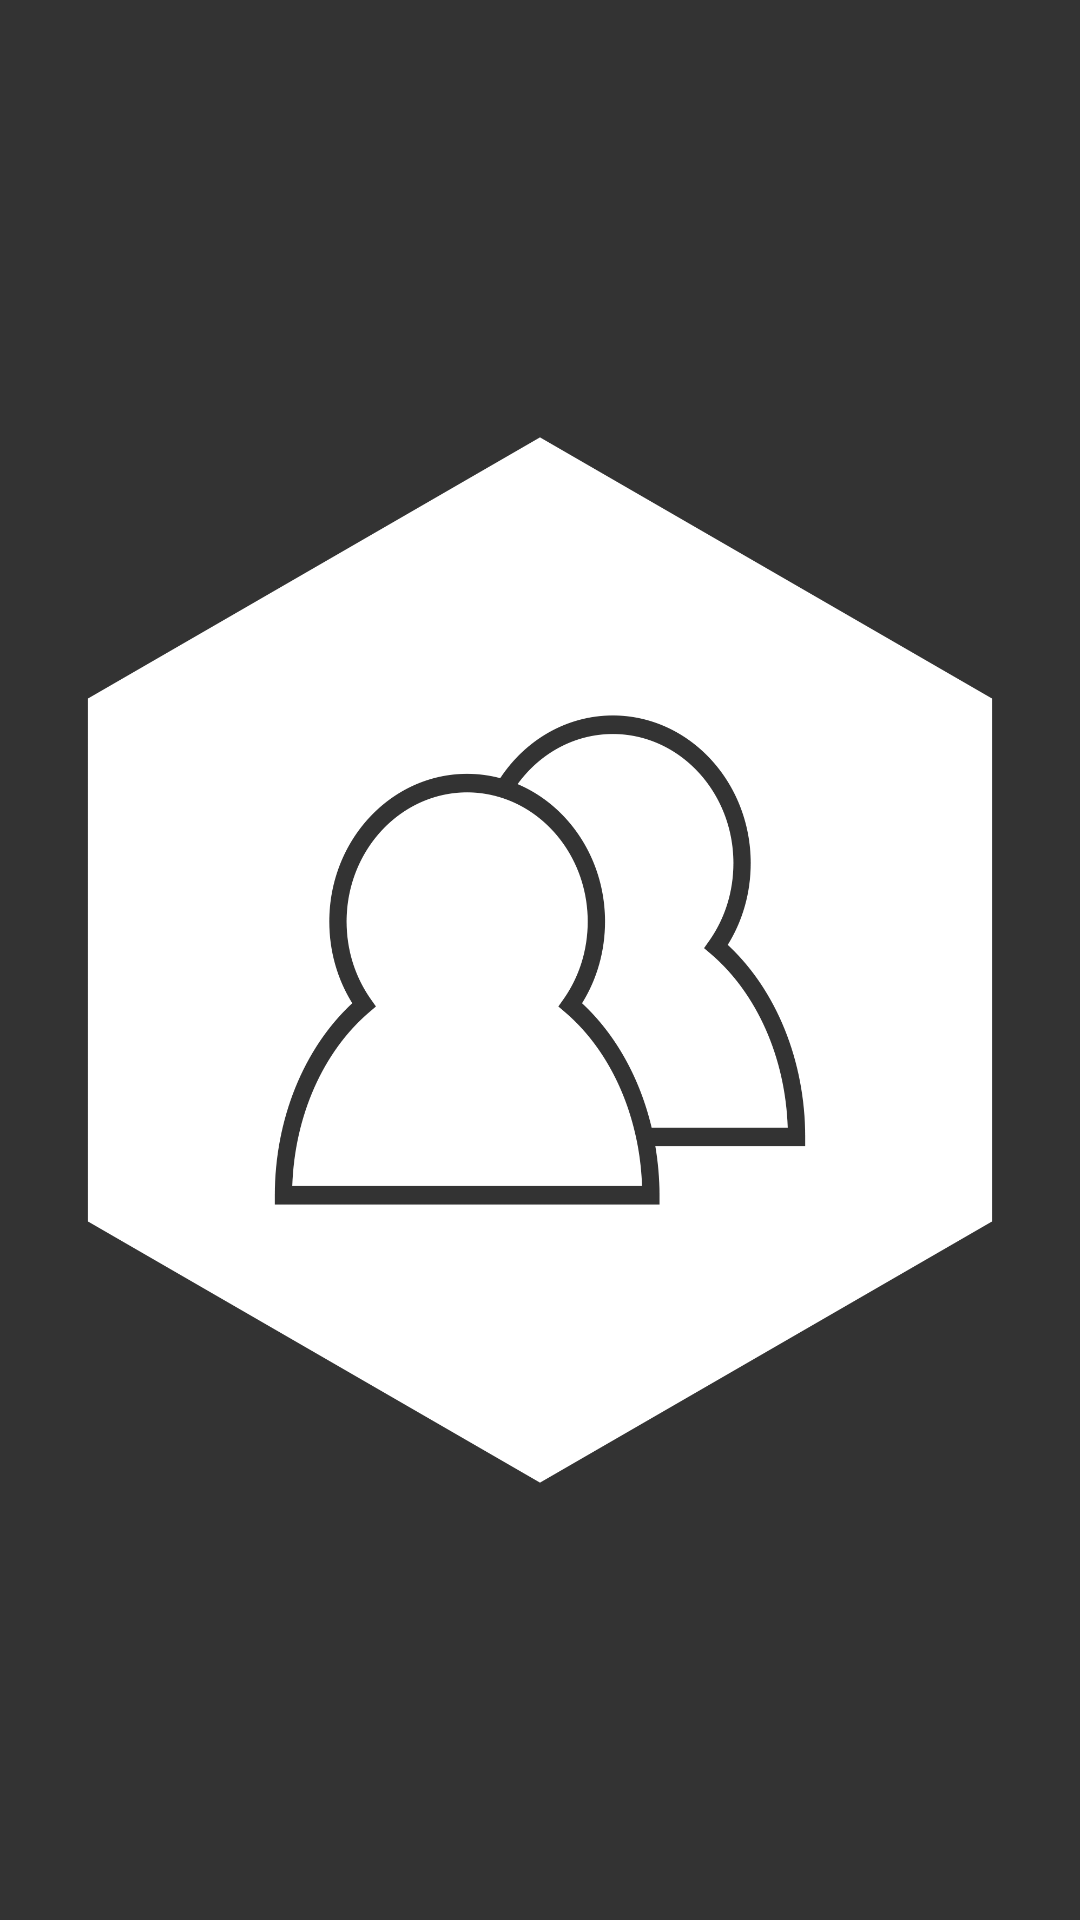

Reconstruct the res/layout file that produces this screen, plus the resources it refers to.
<!-- AndroidManifest.xml: application theme AppTheme -->
<!-- res/layout/activity_contacts.xml -->
<?xml version="1.0" encoding="utf-8"?>
<RelativeLayout xmlns:android="http://schemas.android.com/apk/res/android"
    xmlns:tools="http://schemas.android.com/tools"
    android:layout_width="fill_parent"
    android:layout_height="fill_parent"
    android:paddingLeft="@dimen/activity_horizontal_margin"
    android:paddingRight="@dimen/activity_horizontal_margin"
    android:paddingTop="@dimen/activity_vertical_margin"
    android:paddingBottom="@dimen/activity_vertical_margin"
    android:background="#333333"
    tools:context="com.example.android.team4p2.ContactsActivity">

    <ImageButton
        android:id="@+id/btnSpeak"
        android:layout_width="wrap_content"
        android:layout_height="match_parent"
        android:background="@null"
        android:src="@drawable/people"
        android:layout_alignParentLeft="true"
        android:layout_alignParentStart="true"
        android:contentDescription="mic"
        android:adjustViewBounds="false"
        android:cropToPadding="false"
        android:focusable="false"

        android:scaleType="fitCenter"></ImageButton>

</RelativeLayout>
<!-- resources referenced by this layout -->
<resources>
  <!-- drawable people: png bitmap (drawable-xxhdpi-v11, 98382 bytes) -->
  <style name="AppTheme" parent="Theme.AppCompat.Light.DarkActionBar">
          
          <item name="colorPrimary">@color/colorPrimary</item>
          <item name="colorPrimaryDark">@color/colorPrimaryDark</item>
          <item name="colorAccent">@color/colorAccent</item>
          <item name="windowNoTitle">true</item>
          <item name="windowActionBar">false</item>
          </style>
  <!-- not gathered from this repository: default colours our renderer supplied (Android Studio template values) -->
  <color name="colorPrimary">#FF6200EE</color>
  <color name="colorPrimaryDark">#FF3700B3</color>
  <color name="colorAccent">#FF03DAC5</color>
</resources>
